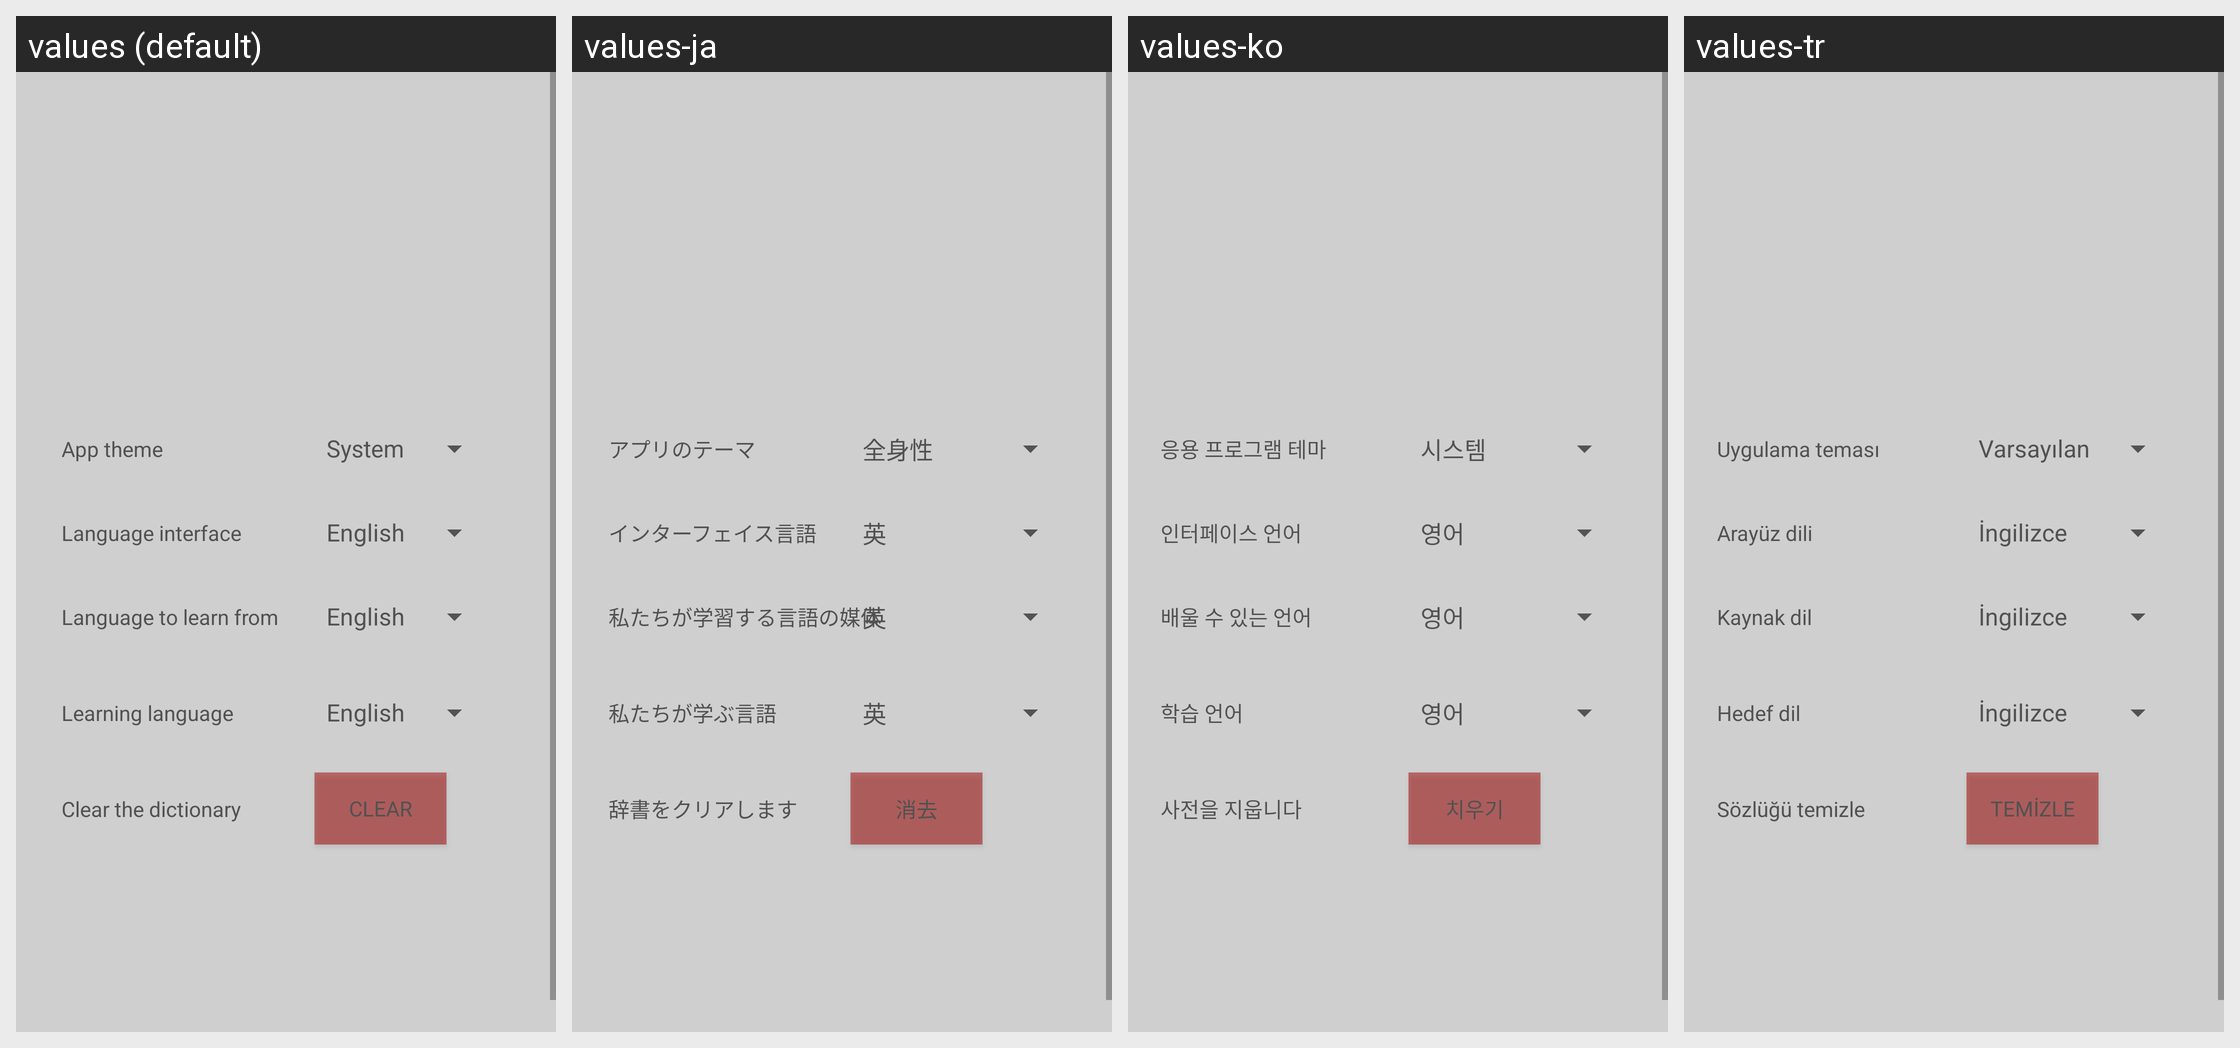

The same Android screen rendered under several of its app's locales, left to right. List the strings drawn on it with the default value and each locale's translation.
Android screen res/layout/fragment_settings.xml rendered under 4 locales, left to right: values (default), values-ja, values-ko, values-tr. Device: Nexus 5 (rendered at 1080×1920; each locale shown at half size, 540×960, under a caption strip naming it); theme Theme.ImproveVocabulary.
Other locales in the repository, not shown: values-ar, values-cs, values-de, values-es, values-fr, values-hi, values-it, values-iw, values-kk, values-pl, values-pt, values-ru, values-uk, values-zh.
Strings drawn on this screen, with the default value and each locale's value (text and hints the layout hard-codes, and strings that could not be matched under every locale, appear in the picture but are not listed):

app_theme
  values: App theme
  values-ja: アプリのテーマ
  values-ko: 응용 프로그램 테마
  values-tr: Uygulama teması

language_interface
  values: Language interface
  values-ja: インターフェイス言語
  values-ko: 인터페이스 언어
  values-tr: Arayüz dili

learning_from_language
  values: Language to learn from
  values-ja: 私たちが学習する言語の媒体
  values-ko: 배울 수 있는 언어
  values-tr: Kaynak dil

language_to_learn
  values: Learning language
  values-ja: 私たちが学ぶ言語
  values-ko: 학습 언어
  values-tr: Hedef dil

clear_dictionary
  values: Clear the dictionary
  values-ja: 辞書をクリアします
  values-ko: 사전을 지웁니다
  values-tr: Sözlüğü temizle

clear_dictionary_button
  values: Clear
  values-ja: 消去
  values-ko: 치우기
  values-tr: Temizle
